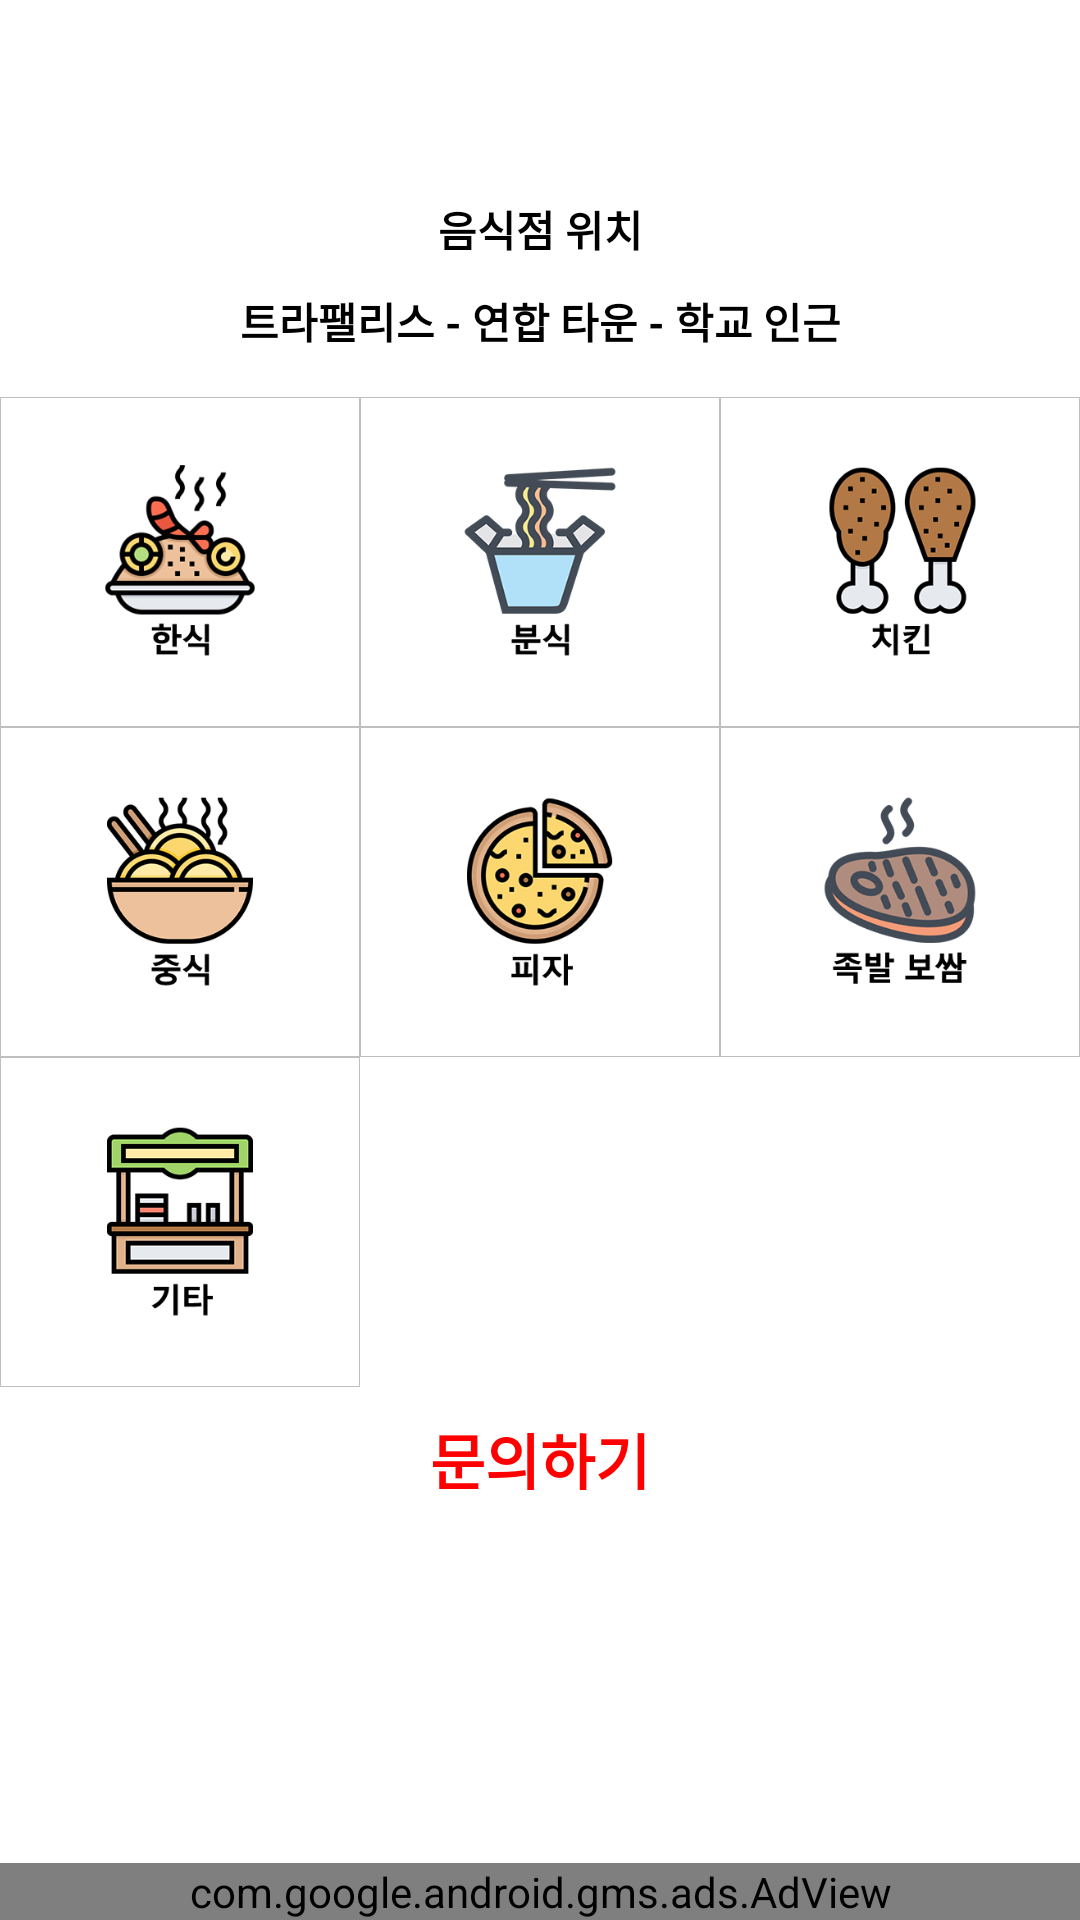

The Android layout XML behind this screen, and the referenced resources:
<!-- AndroidManifest.xml: application theme AppTheme -->
<!-- res/layout/activity_main.xml -->
<?xml version="1.0" encoding="utf-8"?>
<LinearLayout xmlns:android="http://schemas.android.com/apk/res/android"
    android:id="@+id/tab_host"
    android:layout_width="match_parent"
    android:layout_height="match_parent"
    android:background="#ffffff"
    android:orientation="vertical">

    <LinearLayout
        android:layout_width="match_parent"
        android:layout_height="0dp"
        android:layout_weight="7"
        android:gravity="center_vertical"
        android:layout_marginTop="15dp"
        android:orientation="vertical">

        <LinearLayout
            android:layout_width="match_parent"
            android:layout_height="wrap_content"
            android:orientation="vertical">

            <TextView
            android:layout_width="match_parent"
            android:layout_height="wrap_content"
            android:text="음식점 위치"
            android:gravity="center"
            android:textStyle="bold"
            android:textColor="#000000"/>

            <TextView
            android:layout_width="match_parent"
            android:layout_height="wrap_content"
            android:text="트라팰리스 - 연합 타운 - 학교 인근"
            android:gravity="center"
            android:textStyle="bold"
            android:textColor="#000000"
            android:layout_marginTop="10dp"/>
        </LinearLayout>

        <TableLayout
            android:id="@+id/tab1_main"
            android:layout_width="match_parent"
            android:layout_height="wrap_content"
            android:stretchColumns="0,1,2"
            android:layout_marginTop="15dp"
            android:gravity="center">
            
            <TableRow
                android:id="@+id/tab1_main_row1"
                android:layout_width="wrap_content"
                android:layout_height="wrap_content">
                <ImageButton
                    android:id="@+id/tab1_main_button1"
                    android:layout_width="30dp"
                    android:layout_height="110dp"
                    android:background="@drawable/img_btn_bg"
                    android:src="@drawable/korea_food"
                    android:scaleType="centerInside"
                    android:padding="20dp"/>
                <ImageButton
                    android:id="@+id/tab1_main_button2"
                    android:layout_width="30dp"
                    android:layout_height="110dp"
                    android:background="@drawable/img_btn_bg"
                    android:src="@drawable/flour_based_food"
                    android:scaleType="centerInside"
                    android:padding="20dp"/>
                <ImageButton
                    android:id="@+id/tab1_main_button3"
                    android:layout_width="30dp"
                    android:layout_height="110dp"
                    android:background="@drawable/img_btn_bg"
                    android:src="@drawable/chicken"
                    android:scaleType="centerInside"
                    android:padding="20dp"/>
            </TableRow>

            
            <TableRow
                android:id="@+id/tab1_main_row2"
                android:layout_width="wrap_content"
                android:layout_height="wrap_content">
                <ImageButton
                    android:id="@+id/tab1_main_button4"
                    android:layout_width="30dp"
                    android:layout_height="110dp"
                    android:background="@drawable/img_btn_bg"
                    android:src="@drawable/chinese_food"
                    android:scaleType="centerInside"
                    android:padding="20dp"/>
                <ImageButton
                    android:id="@+id/tab1_main_button5"
                    android:layout_width="30dp"
                    android:layout_height="110dp"
                    android:background="@drawable/img_btn_bg"
                    android:src="@drawable/pizza"
                    android:scaleType="centerInside"
                    android:padding="20dp"/>
                <ImageButton
                    android:id="@+id/tab1_main_button6"
                    android:layout_width="30dp"
                    android:layout_height="110dp"
                    android:background="@drawable/img_btn_bg"
                    android:src="@drawable/meat"
                    android:scaleType="centerInside"
                    android:padding="20dp" />
            </TableRow>

            
            <TableRow
                android:id="@+id/tab1_main_row3"
                android:layout_width="wrap_content"
                android:layout_height="wrap_content">
                <ImageButton
                    android:id="@+id/tab1_main_button7"
                    android:layout_width="30dp"
                    android:layout_height="110dp"
                    android:background="@drawable/img_btn_bg"
                    android:src="@drawable/etc"
                    android:scaleType="centerInside"
                    android:padding="20dp"/>
            </TableRow>
        </TableLayout>
        <Button
            android:id="@+id/question_button"
            android:layout_width="match_parent"
            android:layout_height="wrap_content"
            android:text="문의하기"
            android:textSize="20dp"
            android:textColor="#ff0000"
            android:textStyle="bold"
            android:background="@drawable/question_button"/>
    </LinearLayout>

    <RelativeLayout
        android:layout_width="match_parent"
        android:layout_height="0dp"
        android:layout_weight="1">
        
        <com.google.android.gms.ads.AdView
            xmlns:ads="http://schemas.android.com/apk/res-auto"
            android:id="@+id/adView"
            android:layout_width="match_parent"
            android:layout_height="wrap_content"
            android:layout_alignParentBottom="true"
            android:background="#333333"
            ads:adSize="BANNER"
            ads:adUnitId="ca-app-pub-5865593614990239/9473016176">
        </com.google.android.gms.ads.AdView>
    </RelativeLayout>
</LinearLayout>
<!-- resources referenced by this layout -->
<resources>
  <!-- drawable chicken: png bitmap (drawable, 18533 bytes) -->
  <!-- drawable chinese_food: png bitmap (drawable, 22109 bytes) -->
  <!-- drawable etc: png bitmap (drawable, 7711 bytes) -->
  <!-- drawable flour_based_food: png bitmap (drawable, 26767 bytes) -->
  <!-- drawable img_btn_bg (drawable) -->
  <?xml version="1.0" encoding="utf-8"?>
  <shape xmlns:android="http://schemas.android.com/apk/res/android">
      
      
  
      
      
          
          
          
          
  
      
      <stroke
          android:width="0.000001dp"
          android:color="#bfbfbf" />
  
  </shape>
  <!-- drawable korea_food: png bitmap (drawable, 23747 bytes) -->
  <!-- drawable meat: png bitmap (drawable, 31233 bytes) -->
  <!-- drawable pizza: png bitmap (drawable, 30153 bytes) -->
  <!-- drawable question_button (drawable) -->
  <?xml version="1.0" encoding="utf-8"?>
  <shape xmlns:android="http://schemas.android.com/apk/res/android">
      
      
  
      
      
          
          
          
          
  
      
      <stroke
          android:width="0.000001dp"
          android:color="#ffffff" />
  
  </shape>
  <style name="AppTheme" parent="Theme.AppCompat.Light.DarkActionBar">
          
          <item name="colorPrimary">#ffffff</item>
          <item name="colorPrimaryDark">#000000</item>
          <item name="colorAccent">@color/colorAccent</item>
      </style>
  <!-- not gathered from this repository: default colours our renderer supplied (Android Studio template values) -->
  <color name="colorAccent">#FF03DAC5</color>
</resources>
